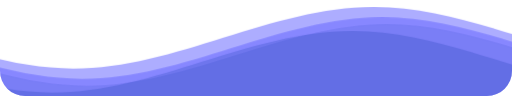
t = 0.00 s
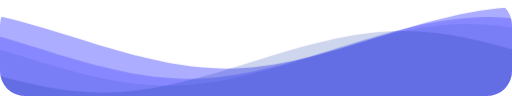
t = 1.67 s
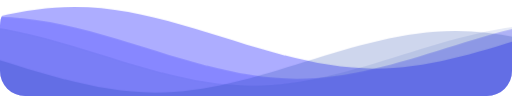
t = 3.33 s
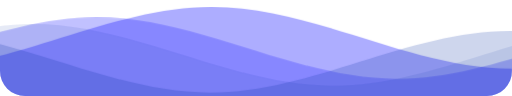
t = 5.00 s
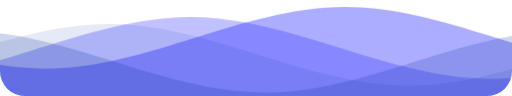
t = 6.67 s
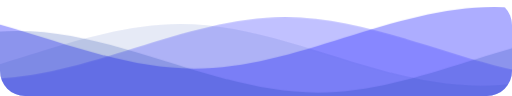
t = 8.33 s

The animated SVG that drew these frames (rendered in a browser with its animation timeline set to each time). Animation: 1 CSS @keyframes rule; frames cover the first 8.33 s, repeats indefinitely.

<svg
  class="waves"
  xmlns="http://www.w3.org/2000/svg"
  xmlns:xlink="http://www.w3.org/1999/xlink"
  viewBox="0 24 150 28"
  preserveAspectRatio="none"
  shape-rendering="auto"
>
  <defs>
    <path id="gentle-wave" d="M-160 44c30 0 58-18 88-18s 58 18 88 18 58-18 88-18 58 18 88 18 v44h-352z" />
  </defs>
  <g class="parallax">
    <use xlink:href="#gentle-wave" x="48" y="0" fill="rgba(50, 50, 256, 0.4)" />
    <use xlink:href="#gentle-wave" x="48" y="3" fill="rgba(50, 50, 256, 0.3)" />
    <use xlink:href="#gentle-wave" x="48" y="5" fill="rgba(12, 50, 165, 0.1)" />
    <use xlink:href="#gentle-wave" x="48" y="7" fill="rgba(12, 50, 165, 0.2)" />
  </g>

  <style>
    .waves {
      position: absolute;
      bottom: 0;
      width: 100%;
      height: 100px;
      min-height: 50px;
      max-height: 100px;
      border-radius: 25px;
    }
    .parallax>use {
      animation: move-forever 25s cubic-bezier(.55, .5, .45, .5) infinite;      
    }
    .parallax>use:nth-child(1) {
      animation-delay: -2s;
      animation-duration: 7s;
    }
    .parallax>use:nth-child(2) {
      animation-delay: -3s;
      animation-duration: 10s;
    }
    .parallax>use:nth-child(3) {
      animation-delay: -4s;
      animation-duration: 13s;
    }
    .parallax>use:nth-child(4) {
      animation-delay: -5s;
      animation-duration: 20s;
    }
    @keyframes move-forever {
      0% {
        transform: translate3d(-90px, 0, 0);
      }
      100% {
        transform: translate3d(85px, 0, 0);
      }
    }
  </style>

</svg>
